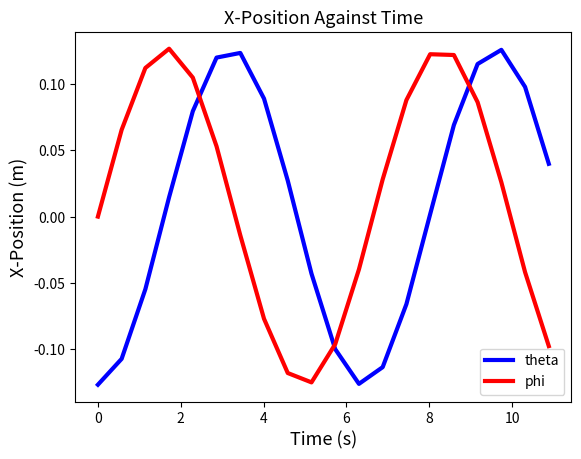

Reproduce this figure in Python.
import numpy as np
import matplotlib.pyplot as plt


# https://medium.com/modern-physics/simple-pendulum-odesolver-using-python-dcb30c267eee

def equation(x, y, length, k):
    g = 9.80665  # m/s^2
    return (g / length) ** 0.5 * 2 * np.pi + k * np.sin(y - x)


class Pendulum(object):
    """
    Parameters
    ------------
    theta_0 : float
        initial angular displacement of the right pendulum
    phi_0 : float
        initial angular displacement of the left pendulum
    eta : float
        time step size
    n_iter : int
        number of steps
    theta_length:
        length of the right pendulum
    phi_length:
        length of the left pendulum
    coupling_constant:
        the coupling strength of the pendulum

        
    Attributes
    -----------
    times : 1d-array
        Stores time values for each time step.
    thetas : 1d-array
       Stores angular displacement values for each time step of the right pendulum.
    phis : 1d-array
       Stores angular displacement values for each time step of the left pendulum.
        
    Methods
    -----------
    kuramoto_model:
        Runs the Kuramoto model.
    kuramoto:
        The equation of the Kuramoto model.
    """

    def __init__(self, theta_0, phi_0, eta, n_iter, theta_length, phi_length, coupling_constant):
        self.theta_0 = theta_0
        self.phi_0 = phi_0
        self.eta = eta
        self.n_iter = n_iter
        self.theta_length = theta_length
        self.phi_length = phi_length
        self.coupling_constant = coupling_constant
        self.times = np.zeros(self.n_iter)
        self.thetas = np.zeros(self.n_iter)
        self.phis = np.zeros(self.n_iter)

    def kuramoto_model(self):
        self.thetas[0] = self.theta_0 * np.pi / 180.0
        self.phis[0] = self.phi_0 * np.pi / 180.0

        for i in range(self.n_iter - 1):
            self.times[i + 1] = self.times[i] + self.eta
            self.thetas[i + 1] = self.thetas[i] + self.eta * equation(self.thetas[i], self.phis[i], self.theta_length,
                                                                      self.coupling_constant)
            # print(self.equation(self.thetas[i], self.phis[i], self.theta_length, self.coupling_constant))
            self.phis[i + 1] = self.phis[i] + self.eta * equation(self.phis[i], self.thetas[i], self.phi_length,
                                                                  self.coupling_constant)
            # print(self.equation(self.phis[i], self.thetas[i], self.phi_length, self.coupling_constant))
        return self


system = Pendulum(theta_0=-90, phi_0=0, eta=0.01, n_iter=20, theta_length=0.127, phi_length=0.127,
                  coupling_constant=1).kuramoto_model()
time = system.times * 180 / np.pi
right_pendulum = np.sin(system.thetas) * 0.127
left_pendulum = np.sin(system.phis) * 0.127

plt.plot(time, right_pendulum, lw=3, color='blue', label='theta')
plt.plot(time, left_pendulum, lw=3, color='red', label='phi')
plt.legend()
plt.xlabel('Time (s)', size=13)
plt.ylabel('X-Position (m)', size=13)
plt.title('X-Position Against Time', size=13)
plt.show()
